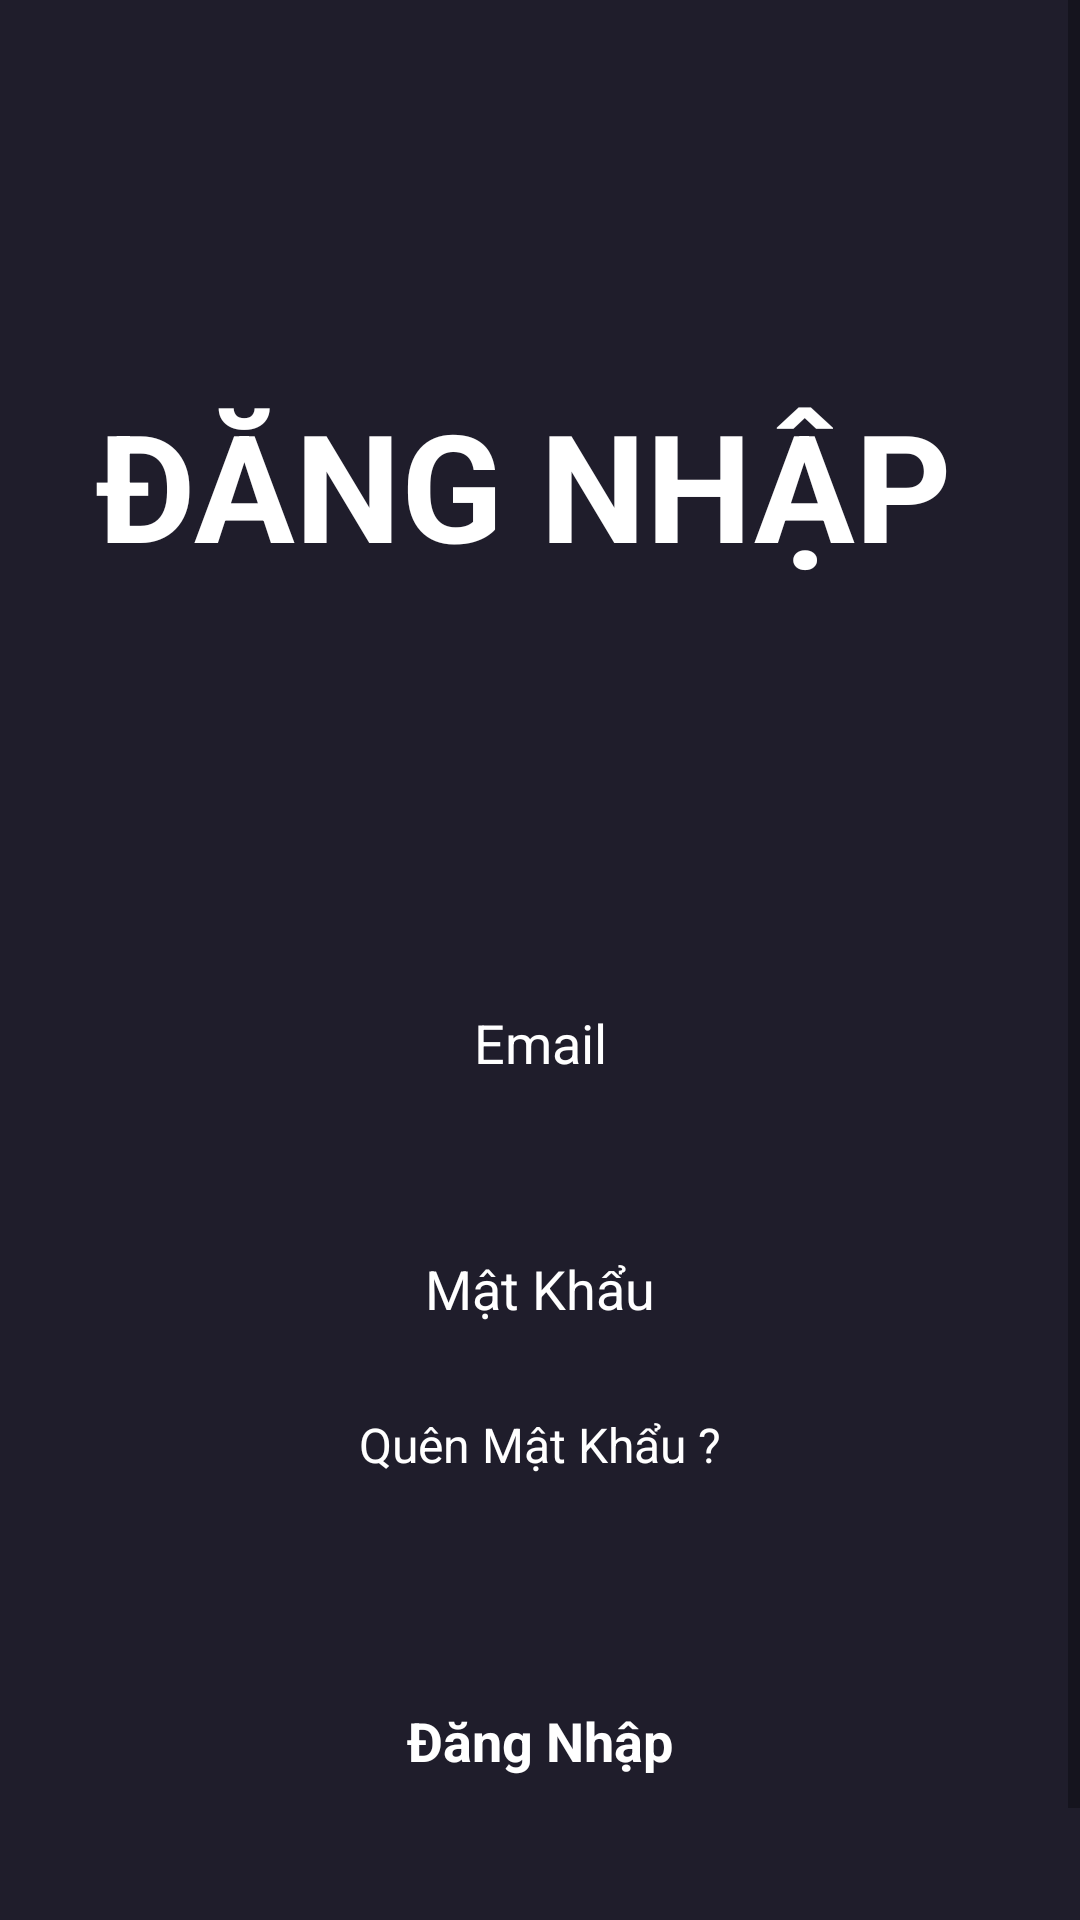

Layout XML and referenced resources for this Android screen:
<!-- AndroidManifest.xml: application theme Theme.MovieTicketBookingAp -->
<!-- res/layout/activity_login.xml -->
<?xml version="1.0" encoding="utf-8"?>
<androidx.constraintlayout.widget.ConstraintLayout xmlns:android="http://schemas.android.com/apk/res/android"
    xmlns:app="http://schemas.android.com/apk/res-auto"
    xmlns:tools="http://schemas.android.com/tools"
    android:id="@+id/main"
    android:layout_width="match_parent"
    android:background="@color/main_color"
    android:focusable="true"
    android:focusableInTouchMode="true"
    android:layout_height="match_parent"
    tools:context=".Activities.LoginActivity">

    <ScrollView
        android:layout_width="match_parent"
        android:layout_height="match_parent">

        <LinearLayout
            android:layout_width="match_parent"
            android:layout_height="wrap_content"
            android:orientation="vertical" >

            <TextView
                android:id="@+id/textView"
                android:layout_width="match_parent"
                android:layout_height="wrap_content"
                android:text="ĐĂNG NHẬP"
                android:textSize="50sp"
                android:textColor="@color/white"
                android:layout_marginTop="128dp"
                android:layout_marginStart="32dp"
                android:textStyle="bold"/>

            <EditText
                android:id="@+id/email1"
                android:layout_width="match_parent"
                android:layout_height="50dp"
                android:layout_marginStart="32dp"
                android:layout_marginTop="128dp"
                android:layout_marginEnd="32dp"
                android:background="@drawable/edittext_background"
                android:ems="10"
                android:hint="Email"
                android:inputType="text"
                android:textAlignment="center"
                android:textColor="@color/white"
                android:textColorHint="@color/white" />

            <EditText
                android:id="@+id/password1"
                android:layout_width="match_parent"
                android:layout_height="50dp"
                android:hint="Mật Khẩu"
                android:textColor="@color/white"
                android:textColorHint="@color/white"
                android:textAlignment="center"
                android:ems="10"
                android:background="@drawable/edittext_background"
                android:layout_marginTop="32dp"
                android:layout_marginStart="32dp"
                android:layout_marginEnd="32dp"
                android:inputType="textPassword"
                />

            <TextView
                android:id="@+id/forget"
                android:layout_width="match_parent"
                android:layout_height="wrap_content"
                android:text="Quên Mật Khẩu ?"
                android:textAlignment="center"
                android:textColor="@color/white"
                android:textSize="16sp"
                android:layout_marginTop="16dp"/>

            <androidx.appcompat.widget.AppCompatButton
                android:id="@+id/loginBtn"
                style="@android:style/Widget.Button"
                android:layout_width="match_parent"
                android:layout_height="wrap_content"
                android:layout_marginStart="32dp"
                android:layout_marginTop="64dp"
                android:layout_marginEnd="32dp"
                android:background="@drawable/orange_button_background"
                android:text="Đăng Nhập"
                android:textColor="@color/white"
                android:textSize="18sp"
                android:textStyle="bold" />

            <TextView
                android:id="@+id/textView7"
                android:layout_width="match_parent"
                android:layout_height="wrap_content"
                android:text="Bạn chưa có tài khoản ?"
                android:textColor="@color/white"
                android:textSize="16sp"
                android:textAlignment="center"
                android:layout_marginTop="32dp"/>

            <TextView
                android:id="@+id/TaoTaiKhoan"
                android:layout_width="match_parent"
                android:layout_height="wrap_content"
                android:text="Tạo tài khoản mới"
                android:textAlignment="center"
                android:textColor="@color/white"
                android:textSize="16sp"
                android:textStyle="bold"/>
        </LinearLayout>
    </ScrollView>
</androidx.constraintlayout.widget.ConstraintLayout>
<!-- resources referenced by this layout -->
<resources>
  <color name="main_color">#1F1D2B</color>
  <color name="white">#FFFFFFFF</color>
  <style name="Theme.MovieTicketBookingAp" parent="Base.Theme.MovieTicketBookingAp" />
  <style name="Base.Theme.MovieTicketBookingAp" parent="Theme.MaterialComponents.DayNight.NoActionBar">
          
          
      </style>
</resources>
